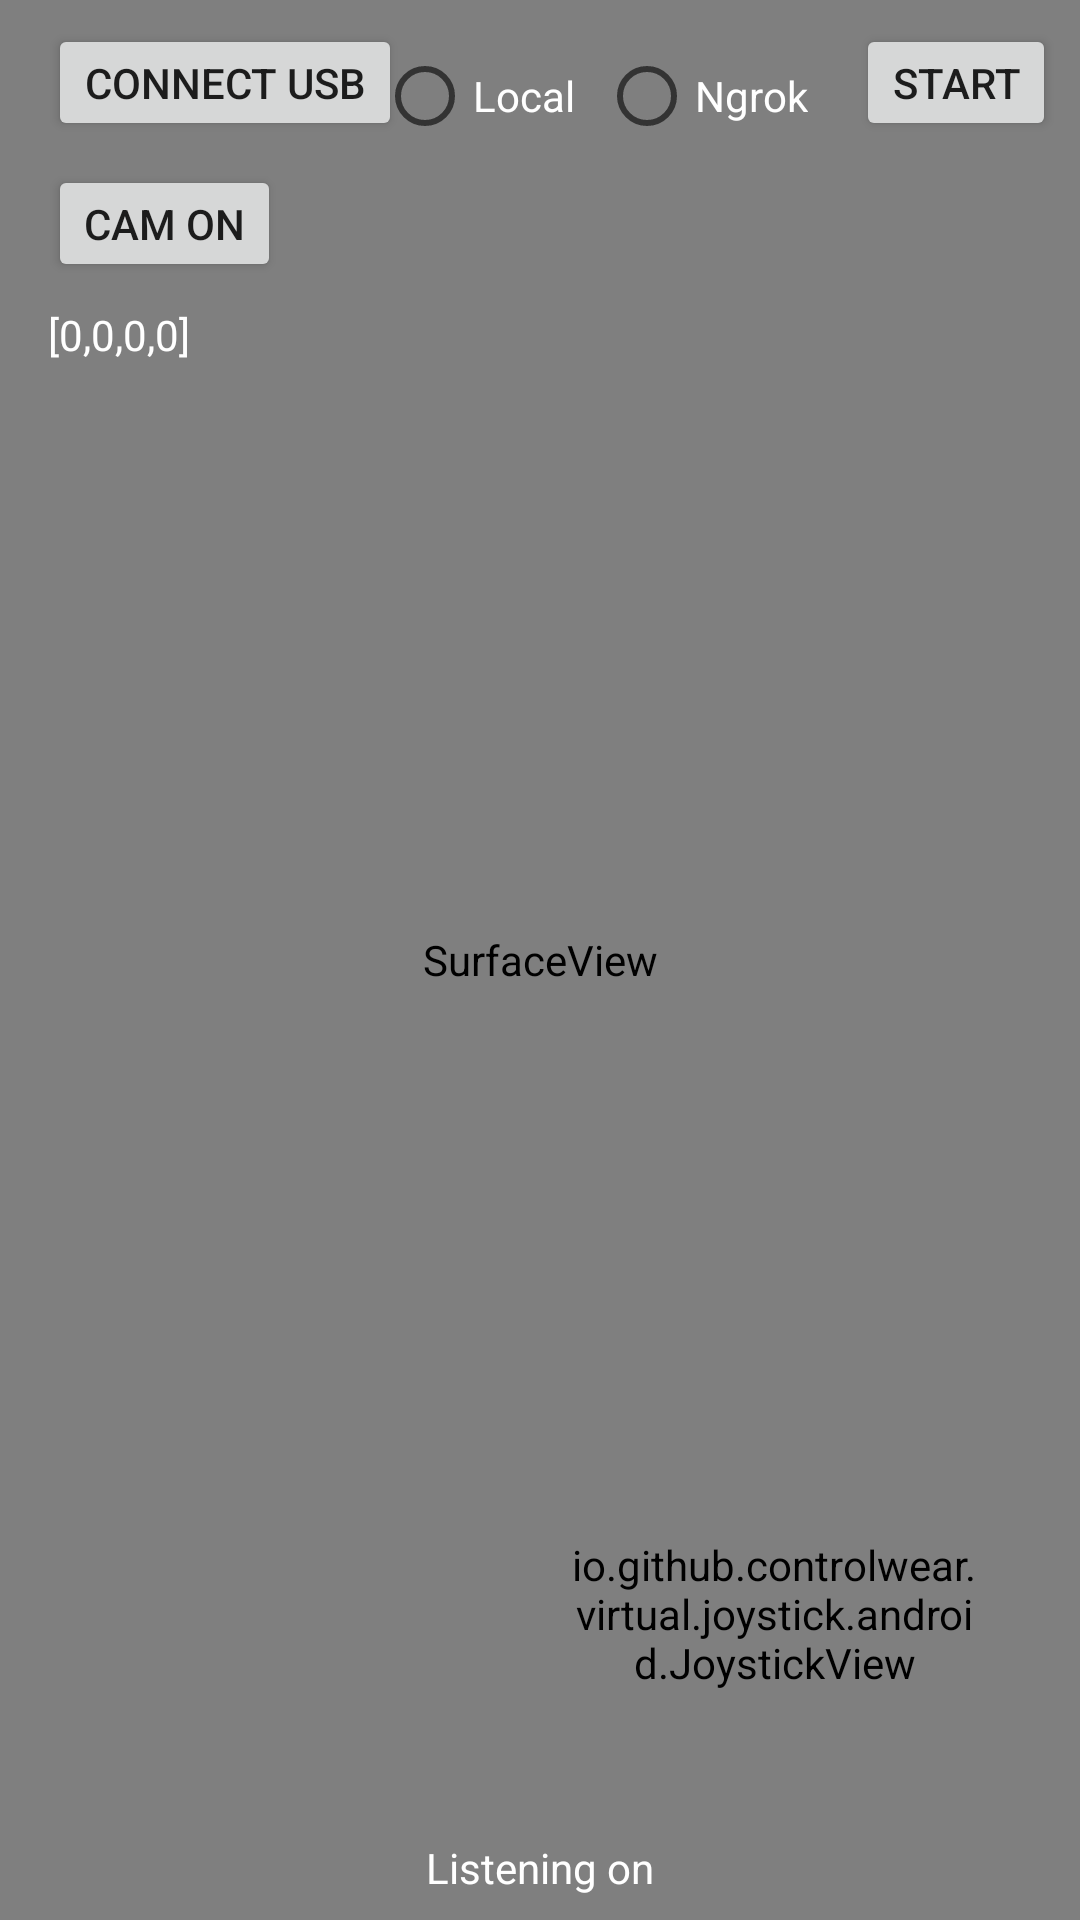

Android layout source for this screen:
<!-- AndroidManifest.xml: application theme Theme.CrazeRemote -->
<!-- res/layout/activity_main.xml -->
<?xml version="1.0" encoding="utf-8"?>
<androidx.constraintlayout.widget.ConstraintLayout xmlns:android="http://schemas.android.com/apk/res/android"
    xmlns:app="http://schemas.android.com/apk/res-auto"
    xmlns:tools="http://schemas.android.com/tools"
    android:layout_width="match_parent"
    android:layout_height="match_parent"
    android:forceDarkAllowed="false"
    android:keepScreenOn="true"
    android:background="@color/cardview_dark_background"
    tools:context=".MainActivity">

    <FrameLayout
        android:layout_width="match_parent"
        android:layout_height="match_parent">
        <SurfaceView
            android:id="@+id/surfaceView"
            android:layout_width="match_parent"

            android:layout_height="match_parent"/>

        <androidx.constraintlayout.widget.ConstraintLayout
            android:layout_width="match_parent"
            android:layout_height="match_parent">

            <Button
                android:id="@+id/startBtn"
                android:layout_width="wrap_content"
                android:layout_height="wrap_content"
                android:layout_marginTop="8dp"
                android:layout_marginEnd="8dp"
                android:minWidth="0dp"
                android:minHeight="0dp"
                android:text="Start"
                app:layout_constraintEnd_toEndOf="parent"
                app:layout_constraintTop_toTopOf="parent" />

            <RadioGroup
                android:id="@+id/radioGrp"
                android:layout_width="wrap_content"
                android:layout_height="wrap_content"
                android:layout_marginTop="8dp"
                android:layout_marginEnd="8dp"
                android:orientation="horizontal"

                app:layout_constraintEnd_toStartOf="@+id/startBtn"
                app:layout_constraintTop_toTopOf="parent">

                <RadioButton

                    android:layout_marginRight="8dp"
                    android:id="@+id/localBtn"
                    android:layout_width="wrap_content"
                    android:layout_height="wrap_content"
                    android:textColor="@color/white"
                    android:text="Local" />

                <RadioButton

                    android:layout_marginTop="0dp"
                    android:layout_marginRight="8dp"
                    android:textColor="@color/white"
                    android:id="@+id/ngrokBtn"
                    android:layout_width="wrap_content"
                    android:layout_height="wrap_content"
                    android:text="Ngrok" />
            </RadioGroup>

            <Button
                android:id="@+id/usbBtn"
                android:layout_width="wrap_content"
                android:layout_height="wrap_content"
                android:layout_marginStart="16dp"
                android:layout_marginTop="8dp"
                android:minWidth="0dp"
                android:minHeight="0dp"
                android:text="Connect Usb"
                app:layout_constraintStart_toStartOf="parent"
                app:layout_constraintTop_toTopOf="parent" />

            <Button
                android:id="@+id/camBtn"
                android:layout_width="wrap_content"
                android:layout_height="wrap_content"
                android:layout_marginStart="16dp"
                android:layout_marginTop="8dp"
                android:minWidth="0dp"
                android:minHeight="0dp"
                android:text="Cam On"
                app:layout_constraintStart_toStartOf="parent"
                app:layout_constraintTop_toBottomOf="@+id/usbBtn" />

            <io.github.controlwear.virtual.joystick.android.JoystickView
                android:id="@+id/joystick"
                android:layout_width="140dp"
                android:layout_height="140dp"

                android:layout_marginEnd="32dp"
                android:layout_marginBottom="32dp"
                app:JV_backgroundColor="#009688"
                app:JV_backgroundSizeRatio="80%"
                app:JV_borderColor="#00796B"
                app:JV_borderWidth="5dp"
                app:JV_buttonColor="#FF6E40"

                app:JV_buttonSizeRatio="20%"
                app:layout_constraintBottom_toBottomOf="parent"
                app:layout_constraintEnd_toEndOf="parent" />

            <TextView
                android:id="@+id/motorVal"
                android:layout_width="wrap_content"
                android:layout_height="wrap_content"
                android:layout_marginStart="16dp"
                android:layout_marginTop="8dp"
                android:text="[0,0,0,0]"
                android:textColor="@color/white"
                app:layout_constraintStart_toStartOf="parent"
                app:layout_constraintTop_toBottomOf="@+id/camBtn" />


            <TextView
                android:id="@+id/stat"
                android:layout_width="wrap_content"
                android:layout_height="wrap_content"
                android:layout_marginStart="8dp"
                android:layout_marginLeft="8dp"
                android:layout_marginTop="8dp"
                android:layout_marginEnd="8dp"
                android:layout_marginRight="8dp"
                android:layout_marginBottom="8dp"
                android:text="Listening on"
                android:textColor="@color/white"
                app:layout_constraintBottom_toBottomOf="parent"
                app:layout_constraintEnd_toEndOf="parent"
                app:layout_constraintStart_toStartOf="parent"
                app:layout_constraintTop_toTopOf="parent"
                app:layout_constraintVertical_bias="1.0" />

        </androidx.constraintlayout.widget.ConstraintLayout>

    </FrameLayout>




</androidx.constraintlayout.widget.ConstraintLayout>
<!-- resources referenced by this layout -->
<resources>
  <style name="Theme.CrazeRemote" parent="Theme.MaterialComponents.Light.NoActionBar">
          
          <item name="colorPrimary">@color/purple_500</item>
          <item name="colorPrimaryVariant">@color/purple_700</item>
          <item name="colorOnPrimary">@color/white</item>
          
          <item name="colorSecondary">@color/teal_200</item>
          <item name="colorSecondaryVariant">@color/teal_700</item>
          <item name="colorOnSecondary">@color/black</item>
          
          <item name="android:statusBarColor" tools:targetApi="l">?attr/colorPrimaryVariant</item>
          <item name="android:forceDarkAllowed" tools:targetApi="q">false</item>
          
      </style>
  <!-- not gathered from this repository: default colours our renderer supplied (Android Studio template values) -->
  <color name="purple_500">#FF6200EE</color>
  <color name="purple_700">#FF3700B3</color>
  <color name="teal_200">#FF03DAC5</color>
  <color name="teal_700">#FF018786</color>
  <color name="black">#FF000000</color>
  <color name="white">#FFFFFFFF</color>
</resources>
